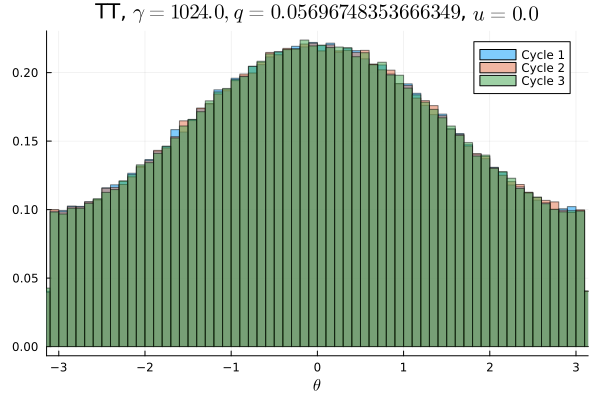

The table this chart was drawn from, first rows:
Cycle 1, Cycle 2, Cycle 3
0.006225, 0.006034, 0.006244
0.006116, 0.006394, 0.006247
0.0062, 0.006125, 0.006259
0.006275, 0.006209, 0.006003
0.006375, 0.006391, 0.006372
0.006569, 0.006525, 0.006406
0.006447, 0.006366, 0.00625
0.006553, 0.006466, 0.006587
0.006681, 0.006769, 0.00665
0.006853, 0.006759, 0.0067
0.007041, 0.006747, 0.007097
0.007256, 0.007659, 0.007188
0.007447, 0.007366, 0.007078
0.007359, 0.007244, 0.007541
0.007788, 0.007575, 0.007566
0.007741, 0.007769, 0.007838
0.008259, 0.007838, 0.008031
0.008309, 0.00835, 0.008297
0.008441, 0.0085, 0.008512
0.008584, 0.008659, 0.008584
0.009097, 0.00905, 0.008772
0.009031, 0.008891, 0.008959
0.009316, 0.009331, 0.009366
0.009713, 0.009416, 0.009706
0.009959, 0.01034, 0.009578
0.009953, 0.01032, 0.01021
0.01046, 0.01011, 0.01021
0.01035, 0.01069, 0.01064
0.0109, 0.01066, 0.01078
0.01112, 0.01115, 0.01116
0.01113, 0.01134, 0.01131
0.01183, 0.01158, 0.01185
0.01172, 0.01165, 0.01155
0.01177, 0.01185, 0.01192
0.01243, 0.01229, 0.01219
0.0123, 0.01218, 0.01239
0.01247, 0.01247, 0.01237
0.01252, 0.01257, 0.0126
0.01309, 0.01263, 0.01308
0.01291, 0.01311, 0.01313
0.01301, 0.0133, 0.01302
0.0133, 0.01342, 0.0135
0.01351, 0.01328, 0.01347
0.01351, 0.01381, 0.0137
0.01345, 0.01356, 0.01345
0.01396, 0.01352, 0.01385
0.01374, 0.01385, 0.01361
0.0136, 0.01384, 0.01394
0.01398, 0.01385, 0.01389
0.014, 0.01391, 0.01393
0.01371, 0.01345, 0.01395
0.01398, 0.01372, 0.01343
0.01388, 0.01401, 0.01389
0.01378, 0.01368, 0.01372
0.01324, 0.01329, 0.01389
0.01382, 0.01381, 0.01384
0.01379, 0.01334, 0.01326
0.01341, 0.01365, 0.01326
0.01315, 0.01361, 0.01354
0.0132, 0.01329, 0.01331
... 40 more rows
